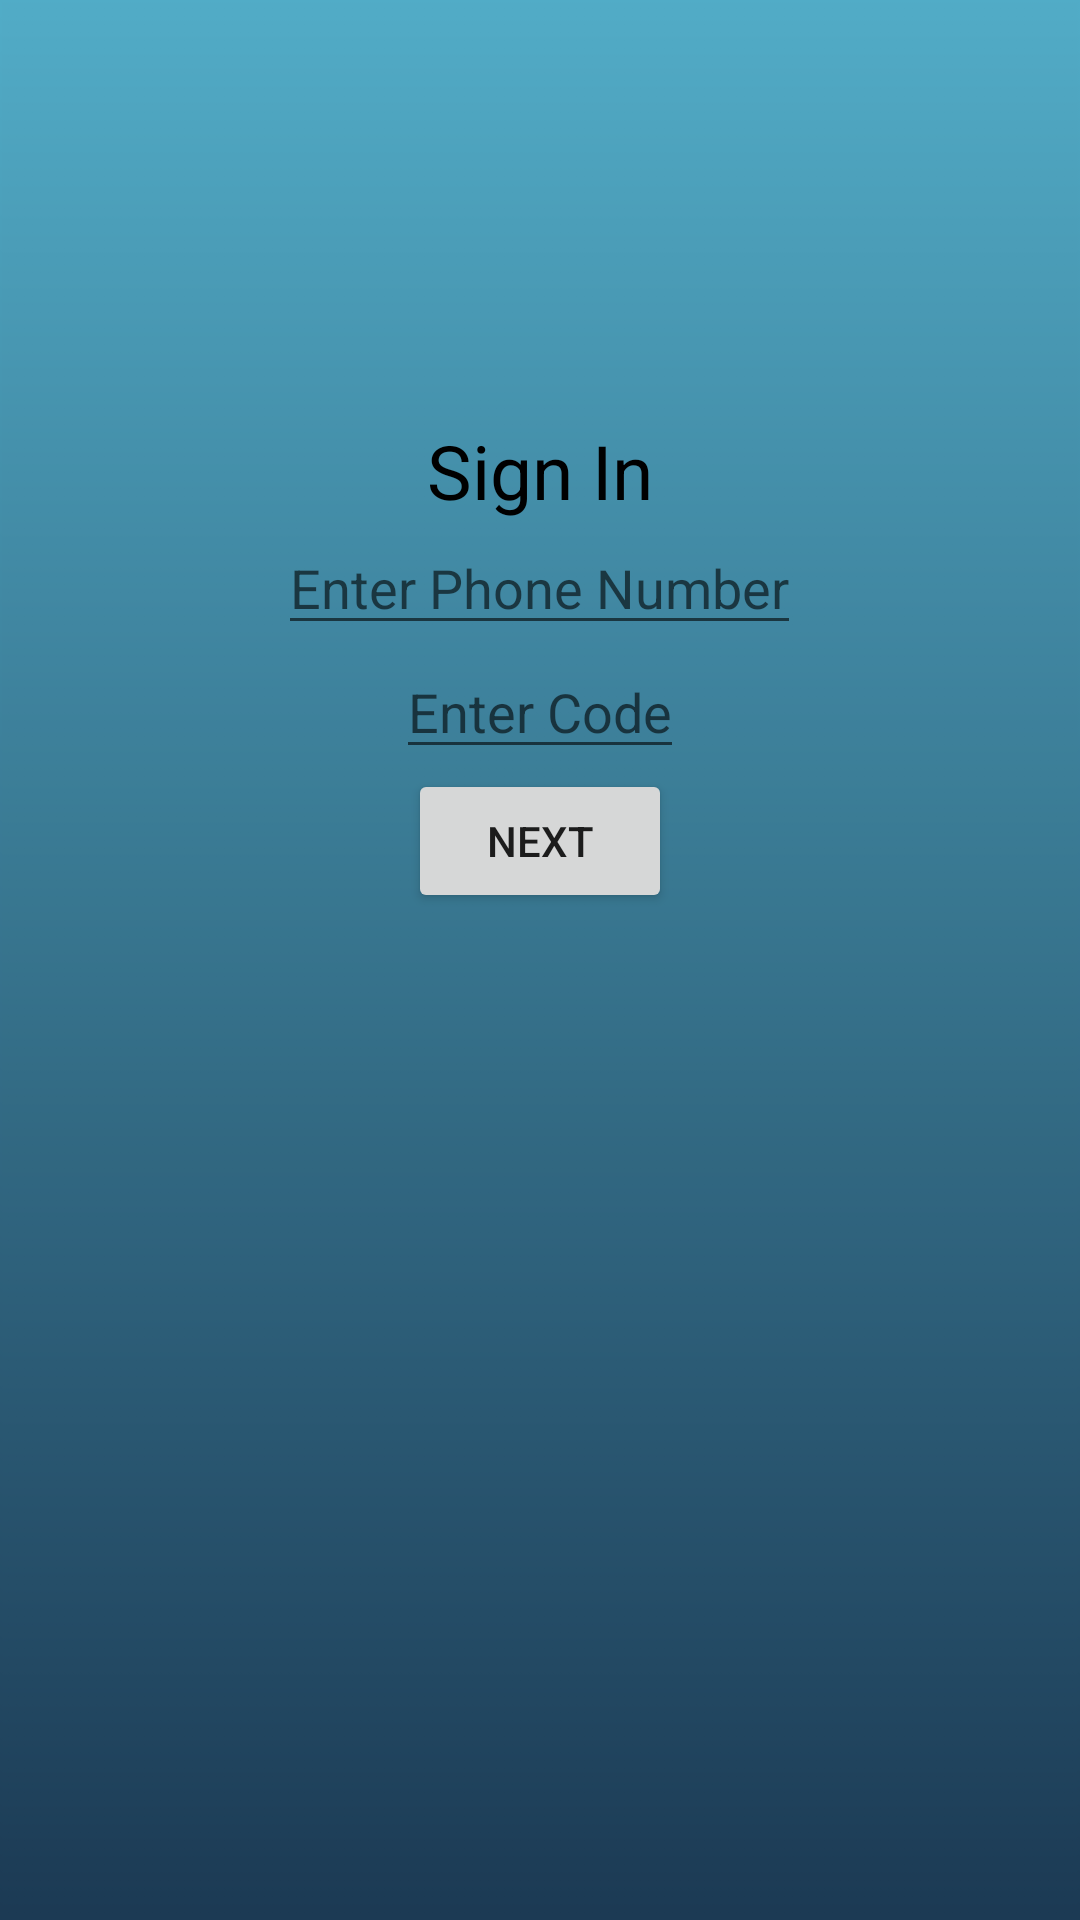

The Android layout XML behind this screen, and the referenced resources:
<!-- AndroidManifest.xml: application theme AppTheme -->
<!-- res/layout/activity_main.xml -->
<?xml version="1.0" encoding="utf-8"?>
<LinearLayout xmlns:android="http://schemas.android.com/apk/res/android"
    xmlns:tools="http://schemas.android.com/tools"
    android:layout_width="match_parent"
    android:layout_height="match_parent"
    android:background="@drawable/rectangle_1"
    android:orientation="vertical"
    tools:context=".LoginActivity">

    <TextView
        android:layout_width="wrap_content"
        android:layout_height="wrap_content"
        android:layout_gravity="center"
        android:layout_marginTop="140dp"
        android:text="Sign In"
        android:textColor="#000000"
        android:textSize="25sp"/>

    <EditText
        android:id="@+id/phoneNumber"
        android:layout_width="wrap_content"
        android:layout_height="wrap_content"
        android:layout_gravity="center"
        android:hint="Enter Phone Number" />

    <EditText
        android:id="@+id/code"
        android:layout_width="wrap_content"
        android:layout_height="wrap_content"
        android:layout_gravity="center"
        android:hint="Enter Code" />

    <Button
        android:id="@+id/send"
        android:layout_width="wrap_content"
        android:layout_height="wrap_content"
        android:layout_gravity="center"
        android:text="Next"/>

</LinearLayout>
<!-- resources referenced by this layout -->
<resources>
  <!-- drawable rectangle_1: png bitmap (drawable-hdpi, 3624 bytes) -->
  <style name="AppTheme" parent="Theme.AppCompat.Light.DarkActionBar">
          
          <item name="colorPrimary">@color/colorPrimary</item>
          <item name="colorPrimaryDark">@color/colorPrimaryDark</item>
          <item name="colorAccent">@color/colorAccent</item>
      </style>
  <color name="colorPrimary">#52ADC8</color>
  <color name="colorPrimaryDark">#000000</color>
  <color name="colorAccent">#D81B60</color>
</resources>
